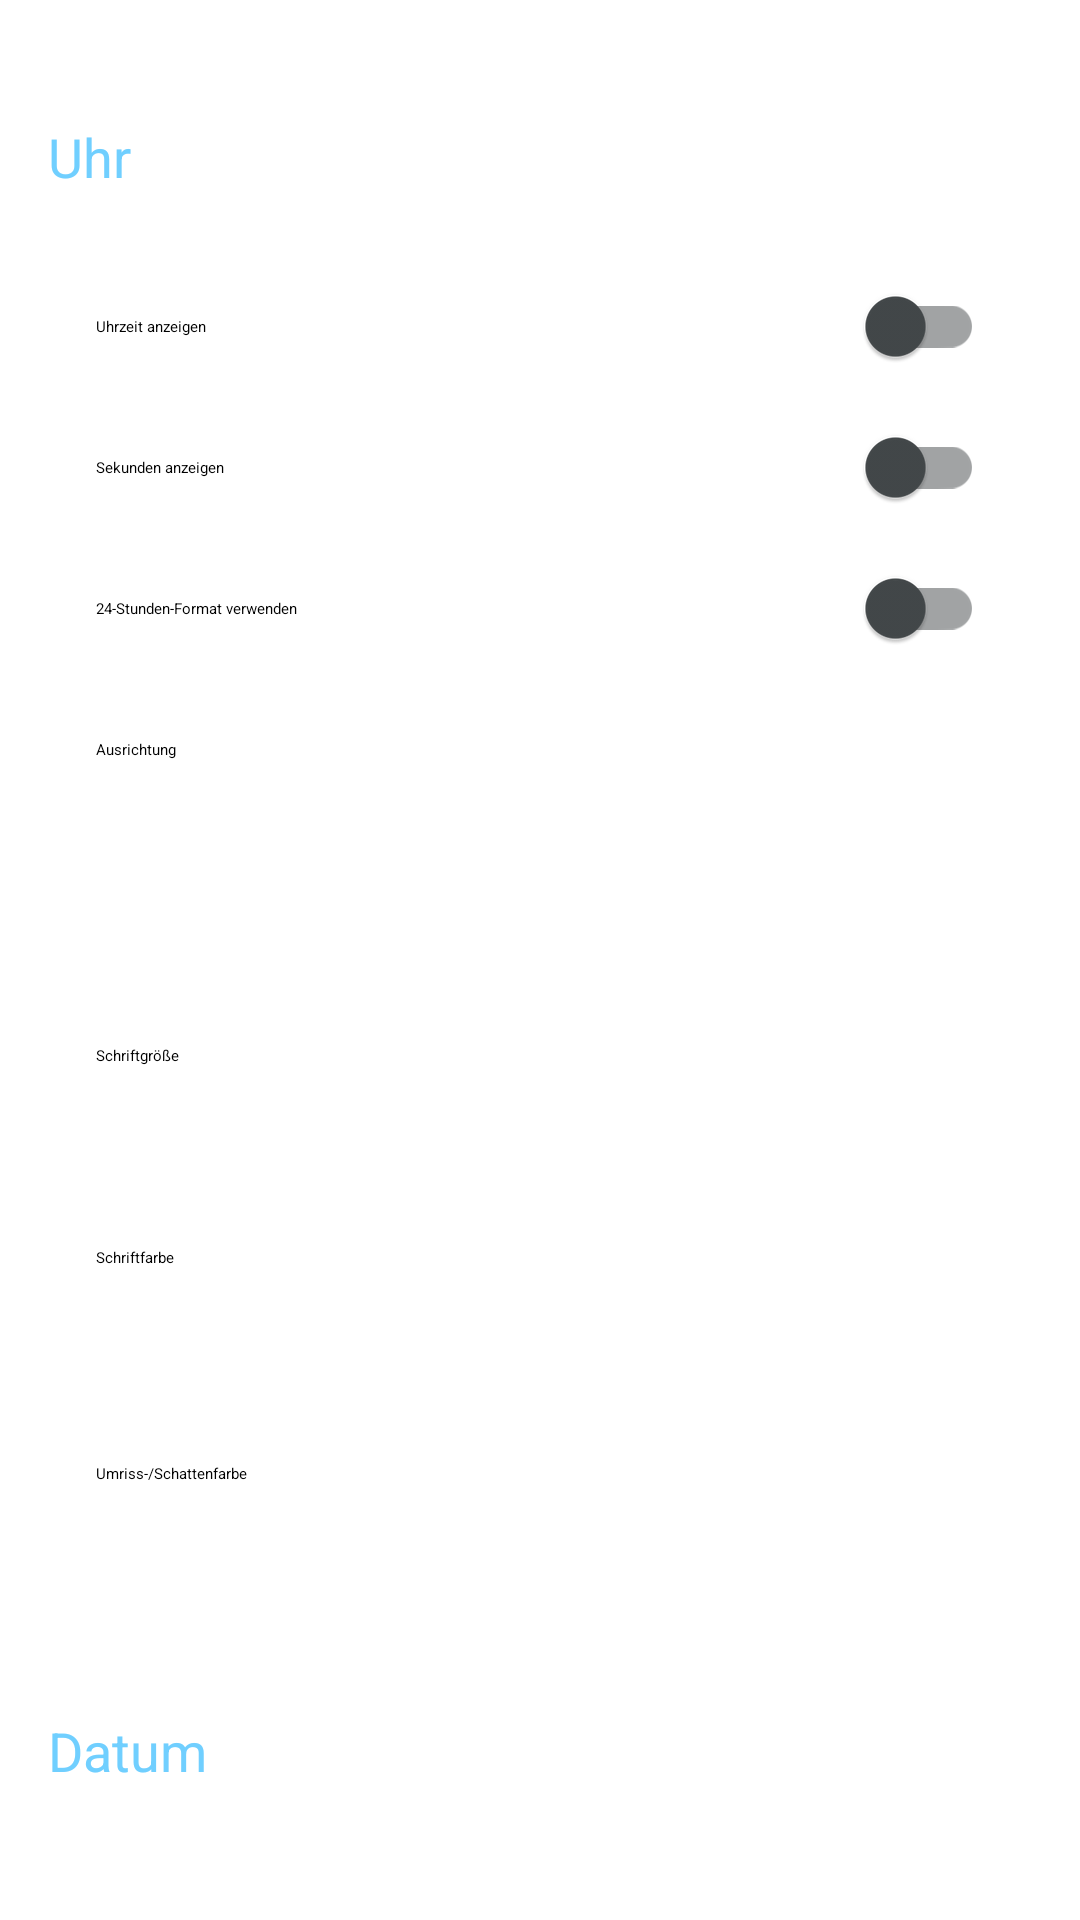

Write the Android layout XML for this screen, with the resource values it uses.
<!-- AndroidManifest.xml: application theme Theme.OnScreenHA -->
<!-- res/layout/fragment_settings_clock_date.xml -->
<?xml version="1.0" encoding="utf-8"?>
<androidx.core.widget.NestedScrollView xmlns:android="http://schemas.android.com/apk/res/android"
    android:padding="16dp"
    android:layout_width="match_parent"
    android:layout_height="match_parent">
    <LinearLayout
        android:orientation="vertical"
        android:layout_width="match_parent"
        android:layout_height="wrap_content">
        <TextView
            android:textColor="@color/m3_primary"
            android:text="Uhr"
            style="@style/SettingsSectionHeader"/>
        <View style="@style/SettingsDivider"/>
        <androidx.appcompat.widget.SwitchCompat
            android:id="@+id/switch_clock_enabled"
            android:nextFocusUp="@+id/tab_clock_date"
            android:text="@string/setting_clock_enable"
            style="@style/Widget.App.Switch"/>
        <LinearLayout
            android:orientation="vertical"
            android:id="@+id/container_clock_settings"
            android:layout_width="match_parent"
            android:layout_height="wrap_content">
            <androidx.appcompat.widget.SwitchCompat
                android:id="@+id/switch_clock_show_seconds"
                android:text="@string/setting_clock_show_seconds"
                style="@style/Widget.App.Switch"/>
            <androidx.appcompat.widget.SwitchCompat
                android:id="@+id/switch_clock_24h"
                android:text="@string/setting_clock_24h_format"
                style="@style/Widget.App.Switch"/>
            <LinearLayout
                android:id="@+id/container_clock_position"
                style="@style/SettingsItem.Container.Clickable">
                <TextView
                    android:text="@string/setting_position_label"
                    style="@style/SettingsItem.Label"/>
                <Spinner
                    android:id="@+id/spinner_clock_position"
                    style="@style/SettingsItem.Spinner"/>
            </LinearLayout>
            <RelativeLayout
                android:id="@+id/btn_clock_fine_tune"
                android:layout_marginTop="8dp"
                style="@style/SettingsItem.Container.Clickable">
                <TextView
                    android:textColor="?attr/colorOnSurface"
                    android:text="@string/setting_position_fine_tune"
                    style="@style/SettingsItem.Label"/>
            </RelativeLayout>
            <RelativeLayout
                android:focusable="false"
                style="@style/SettingsItem.Container">
                <TextView
                    android:layout_width="wrap_content"
                    android:layout_height="wrap_content"
                    android:text="@string/setting_size"
                    android:layout_centerVertical="true"/>
                <TextView
                    android:textStyle="bold"
                    android:id="@+id/textview_clock_size_value"
                    android:layout_width="wrap_content"
                    android:layout_height="wrap_content"
                    android:layout_centerVertical="true"
                    android:layout_alignParentEnd="true"/>
                <SeekBar
                    android:id="@+id/seekbar_clock_size"
                    android:focusable="true"
                    android:layout_width="match_parent"
                    android:layout_height="wrap_content"
                    android:layout_marginTop="16dp"
                    android:max="34"
                    android:layout_below="@+id/textview_clock_size_value"/>
            </RelativeLayout>
            <RelativeLayout
                android:id="@+id/container_clock_color"
                style="@style/SettingsItem.Container.Clickable">
                <TextView
                    android:text="@string/setting_color"
                    style="@style/SettingsItem.Label"/>
                <View
                    android:id="@+id/color_clock_preview"
                    android:layout_width="32dp"
                    android:layout_height="32dp"
                    android:layout_centerVertical="true"
                    android:layout_alignParentEnd="true"/>
            </RelativeLayout>
            <RelativeLayout
                android:id="@+id/container_clock_shadow_color"
                android:layout_marginBottom="24dp"
                style="@style/SettingsItem.Container.Clickable">
                <TextView
                    android:text="@string/setting_shadow_color"
                    style="@style/SettingsItem.Label"/>
                <View
                    android:id="@+id/shadow_clock_color_preview"
                    android:layout_width="32dp"
                    android:layout_height="32dp"
                    android:layout_centerVertical="true"
                    android:layout_alignParentEnd="true"/>
            </RelativeLayout>
        </LinearLayout>
        <TextView
            android:textColor="@color/m3_primary"
            android:text="Datum"
            style="@style/SettingsSectionHeader"/>
        <View style="@style/SettingsDivider"/>
        <androidx.appcompat.widget.SwitchCompat
            android:id="@+id/switch_date_enabled"
            android:text="@string/setting_date_enable"
            style="@style/Widget.App.Switch"/>
        <LinearLayout
            android:orientation="vertical"
            android:id="@+id/container_date_settings"
            android:layout_width="match_parent"
            android:layout_height="wrap_content">
            <LinearLayout
                android:id="@+id/container_date_format"
                style="@style/SettingsItem.Container.Clickable">
                <TextView
                    android:text="@string/setting_date_format"
                    style="@style/SettingsItem.Label"/>
                <Spinner
                    android:id="@+id/spinner_date_format"
                    style="@style/SettingsItem.Spinner"/>
            </LinearLayout>
            <LinearLayout
                android:id="@+id/container_date_position"
                style="@style/SettingsItem.Container.Clickable">
                <TextView
                    android:text="@string/setting_position_label"
                    style="@style/SettingsItem.Label"/>
                <Spinner
                    android:id="@+id/spinner_date_position"
                    style="@style/SettingsItem.Spinner"/>
            </LinearLayout>
            <RelativeLayout
                android:id="@+id/btn_date_fine_tune"
                android:layout_marginTop="8dp"
                style="@style/SettingsItem.Container.Clickable">
                <TextView
                    android:textColor="?attr/colorOnSurface"
                    android:text="@string/setting_position_fine_tune"
                    style="@style/SettingsItem.Label"/>
            </RelativeLayout>
            <RelativeLayout
                android:focusable="false"
                style="@style/SettingsItem.Container">
                <TextView
                    android:layout_width="wrap_content"
                    android:layout_height="wrap_content"
                    android:text="@string/setting_size"
                    android:layout_centerVertical="true"/>
                <TextView
                    android:textStyle="bold"
                    android:id="@+id/textview_date_size_value"
                    android:layout_width="wrap_content"
                    android:layout_height="wrap_content"
                    android:layout_centerVertical="true"
                    android:layout_alignParentEnd="true"/>
                <SeekBar
                    android:id="@+id/seekbar_date_size"
                    android:focusable="true"
                    android:layout_width="match_parent"
                    android:layout_height="wrap_content"
                    android:layout_marginTop="16dp"
                    android:max="34"
                    android:layout_below="@+id/textview_date_size_value"/>
            </RelativeLayout>
            <RelativeLayout
                android:id="@+id/container_date_color"
                style="@style/SettingsItem.Container.Clickable">
                <TextView
                    android:text="@string/setting_color"
                    style="@style/SettingsItem.Label"/>
                <View
                    android:id="@+id/color_date_preview"
                    android:layout_width="32dp"
                    android:layout_height="32dp"
                    android:layout_centerVertical="true"
                    android:layout_alignParentEnd="true"/>
            </RelativeLayout>
            <RelativeLayout
                android:id="@+id/container_date_shadow_color"
                style="@style/SettingsItem.Container.Clickable">
                <TextView
                    android:text="@string/setting_shadow_color"
                    style="@style/SettingsItem.Label"/>
                <View
                    android:id="@+id/shadow_date_color_preview"
                    android:layout_width="32dp"
                    android:layout_height="32dp"
                    android:layout_centerVertical="true"
                    android:layout_alignParentEnd="true"/>
            </RelativeLayout>
        </LinearLayout>
    </LinearLayout>
</androidx.core.widget.NestedScrollView>
<!-- resources referenced by this layout -->
<resources>
  <color name="m3_primary">#FF70CFFF</color>
  <string name="setting_clock_24h_format">24-Stunden-Format verwenden</string>
  <string name="setting_clock_enable">Uhrzeit anzeigen</string>
  <string name="setting_clock_show_seconds">Sekunden anzeigen</string>
  <string name="setting_color">Schriftfarbe</string>
  <string name="setting_date_enable">Datum anzeigen</string>
  <string name="setting_date_format">Datumsformat</string>
  <string name="setting_position_fine_tune">Feintuning</string>
  <string name="setting_position_label">Ausrichtung</string>
  <string name="setting_shadow_color">Umriss-/Schattenfarbe</string>
  <string name="setting_size">Schriftgröße</string>
  <style name="SettingsDivider">
          <item name="android:layout_width">match_parent</item>
          <item name="android:layout_height">1dp</item>
          <item name="android:layout_marginBottom">8dp</item>
          <item name="android:background">?android:attr/listDivider</item>
      </style>
  <style name="SettingsItem.Container">
          <item name="android:layout_width">match_parent</item>
          <item name="android:layout_height">wrap_content</item>
          <item name="android:layout_marginTop">8dp</item>
          <item name="android:padding">16dp</item>
          <item name="android:background">@drawable/settings_item_background</item>
          <item name="android:orientation">vertical</item>
      </style>
  <style name="SettingsItem.Container.Clickable" parent="SettingsItem.Container">
          <item name="android:clickable">true</item>
      </style>
  <style name="SettingsItem.Label">
          <item name="android:layout_width">wrap_content</item>
          <item name="android:layout_height">wrap_content</item>
          <item name="android:layout_centerVertical">true</item>
      </style>
  <style name="SettingsItem.Spinner">
          <item name="android:layout_width">match_parent</item>
          <item name="android:layout_height">wrap_content</item>
          <item name="android:layout_marginStart">-8dp</item>
          <item name="android:background">@android:color/transparent</item>
          <item name="android:clickable">false</item>
      </style>
  <style name="SettingsSectionHeader" parent="TextAppearance.AppCompat.Medium">
          <item name="android:layout_width">wrap_content</item>
          <item name="android:layout_height">wrap_content</item>
          <item name="android:layout_marginTop">24dp</item>
          <item name="android:layout_marginBottom">8dp</item>
      </style>
  <style name="Widget.App.Switch" parent="Widget.Material3.CompoundButton.Switch">
          <item name="android:layout_width">match_parent</item>
          <item name="android:layout_height">wrap_content</item>
          <item name="android:layout_marginTop">8dp</item>
          <item name="android:padding">16dp</item>
          <item name="android:background">@drawable/settings_item_background</item>
          <item name="android:focusable">true</item>
          <item name="thumbTint">@color/switch_thumb_tint</item>
          <item name="trackTint">@color/switch_track_tint</item>
      </style>
  <style name="Theme.OnScreenHA" parent="Theme.Leanback" />
  <!-- drawable settings_item_background (drawable) -->
  <?xml version="1.0" encoding="utf-8"?>
  <selector xmlns:android="http://schemas.android.com/apk/res/android">
      <item android:state_focused="true">
          <shape android:shape="rectangle">
              <solid android:color="@color/m3_focus_highlight" />
              <corners android:radius="4dp" />
          </shape>
      </item>
      <item>
          <shape android:shape="rectangle">
              <solid android:color="@android:color/transparent" />
          </shape>
      </item>
  </selector>
  <color name="m3_focus_highlight">#4D70CFFF</color>
</resources>
